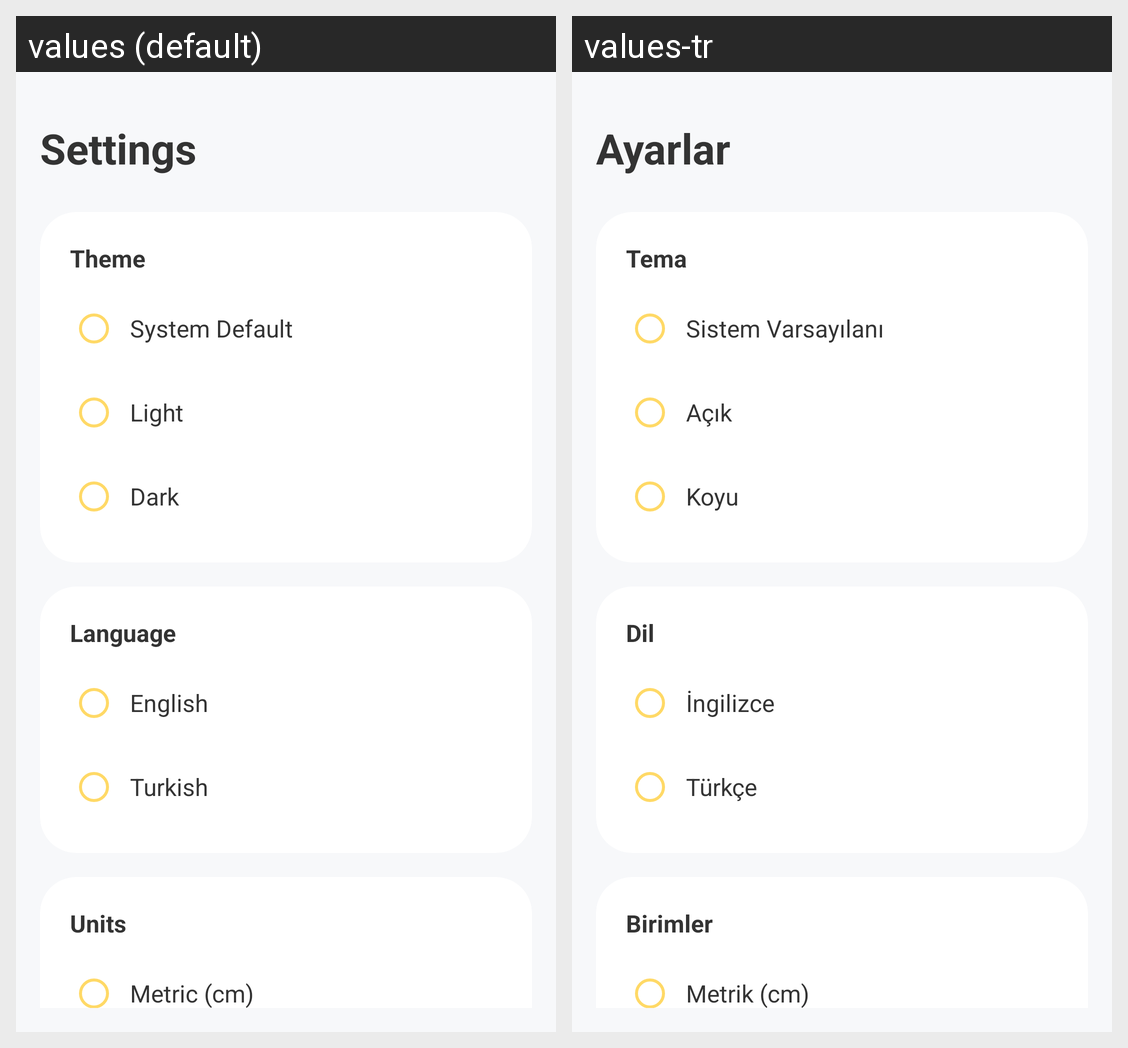

This grid shows one Android layout under two languages. Give, for every string resource on the screen, its name, the default text and each shown locale's text.
Android screen res/layout/activity_settings.xml rendered under 2 locales, left to right: values (default), values-tr. Device: Nexus 5 (rendered at 1080×1920; each locale shown at half size, 540×960, under a caption strip naming it); theme Theme.UtilityBelt.
Strings drawn on this screen, with the default value and each locale's value (text and hints the layout hard-codes, and strings that could not be matched under every locale, appear in the picture but are not listed):

title_settings
  values: Settings
  values-tr: Ayarlar

pref_theme
  values: Theme
  values-tr: Tema

theme_system
  values: System Default
  values-tr: Sistem Varsayılanı

theme_light
  values: Light
  values-tr: Açık

theme_dark
  values: Dark
  values-tr: Koyu

pref_language
  values: Language
  values-tr: Dil

lang_english
  values: English
  values-tr: İngilizce

lang_turkish
  values: Turkish
  values-tr: Türkçe

pref_units
  values: Units
  values-tr: Birimler

unit_metric
  values: Metric (cm)
  values-tr: Metrik (cm)
